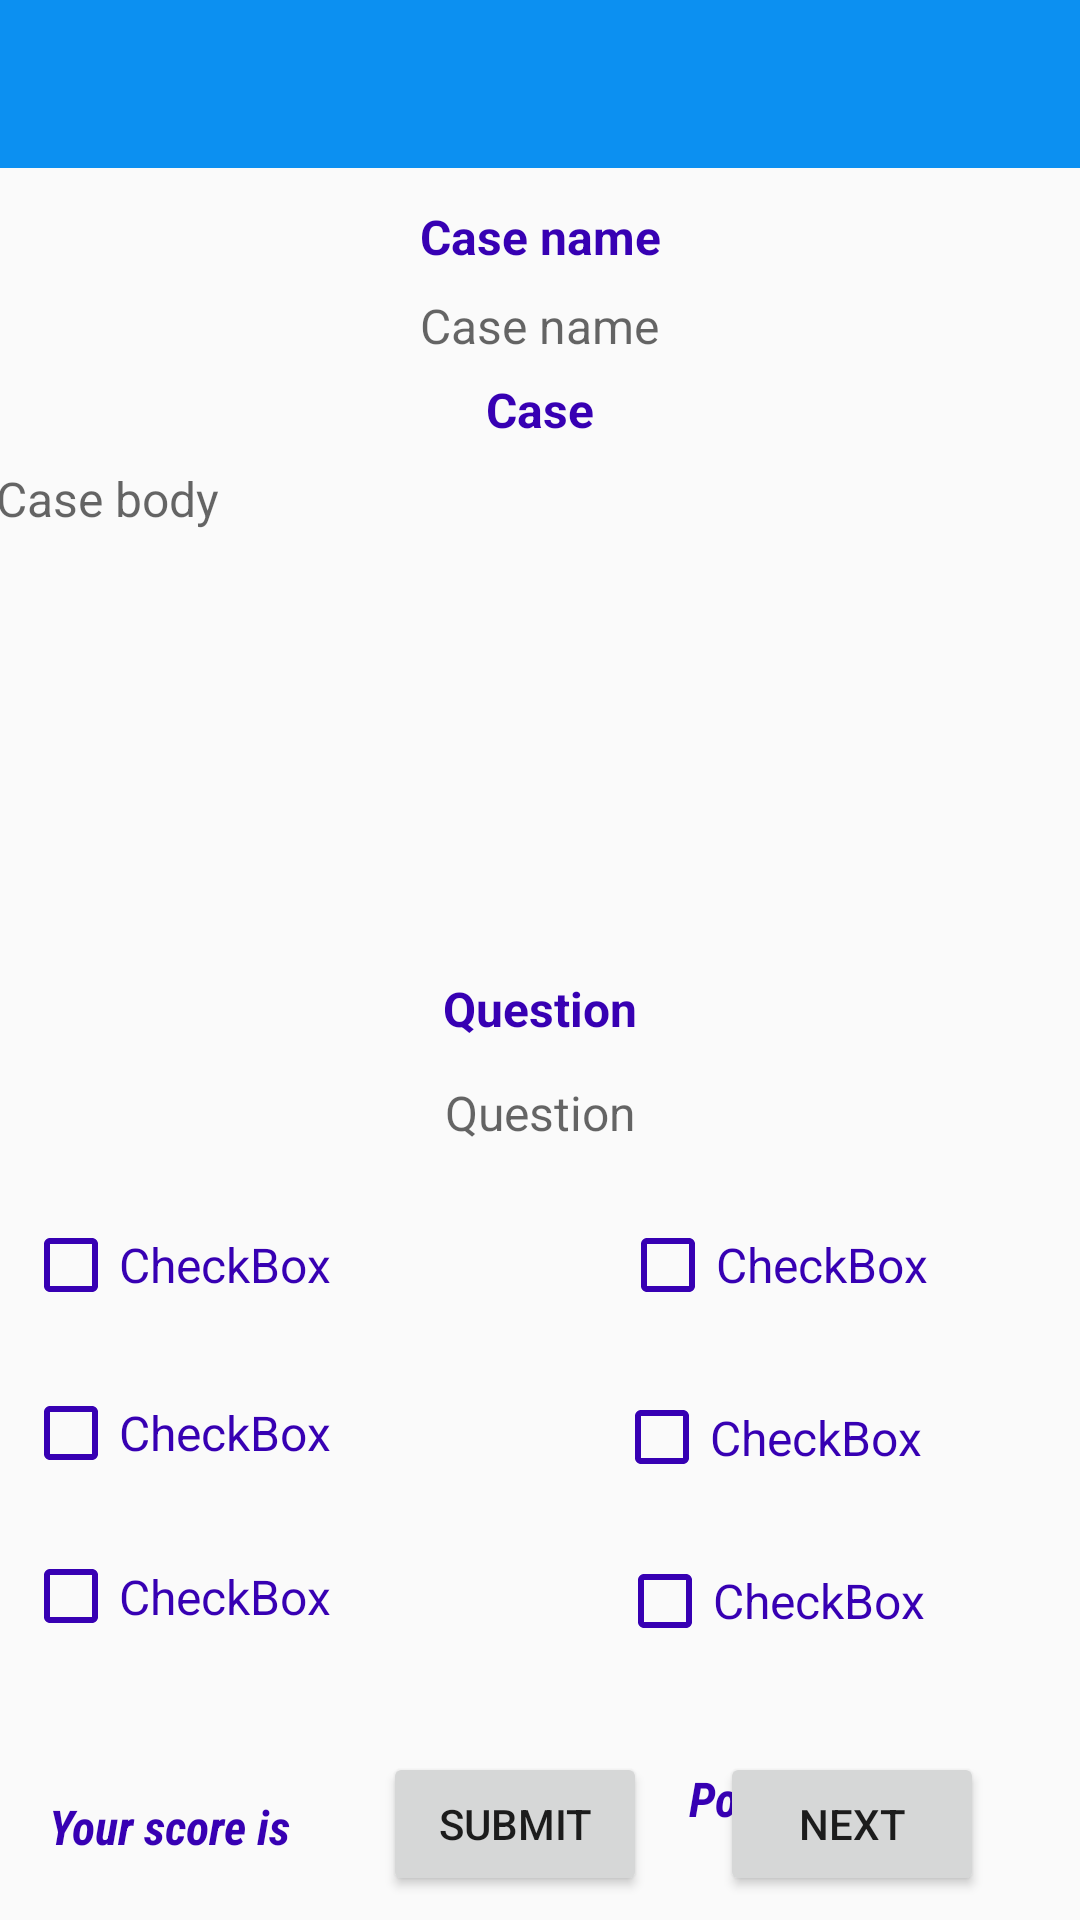

Reconstruct the res/layout file that produces this screen, plus the resources it refers to.
<!-- AndroidManifest.xml: activity theme AppTheme.NoActionBar -->
<!-- res/layout/activity_q3.xml -->
<?xml version="1.0" encoding="utf-8"?>
<androidx.constraintlayout.widget.ConstraintLayout xmlns:android="http://schemas.android.com/apk/res/android"
    xmlns:app="http://schemas.android.com/apk/res-auto"
    xmlns:tools="http://schemas.android.com/tools"
    android:layout_width="match_parent"
    android:layout_height="match_parent"
    tools:context=".q3Activity">


    <com.google.android.material.appbar.AppBarLayout
        android:id="@+id/appBarLayout2"
        android:layout_width="0dp"
        android:layout_height="wrap_content"
        android:theme="@style/AppTheme.AppBarOverlay"
        app:layout_constraintEnd_toEndOf="parent"
        app:layout_constraintStart_toStartOf="parent"
        app:layout_constraintTop_toTopOf="parent">

        <androidx.appcompat.widget.Toolbar
            android:id="@+id/toolbar_q3_activity"
            android:layout_width="match_parent"
            android:layout_height="?attr/actionBarSize"
            android:background="?attr/colorPrimary"
            app:popupTheme="@style/AppTheme.PopupOverlay" />
    </com.google.android.material.appbar.AppBarLayout>

    <ScrollView
        android:id="@+id/scrollView2"
        android:layout_width="364dp"
        android:layout_height="154dp"
        android:layout_marginTop="8dp"
        app:layout_constraintEnd_toEndOf="parent"
        app:layout_constraintHorizontal_bias="0.494"
        app:layout_constraintStart_toStartOf="parent"
        app:layout_constraintTop_toBottomOf="@+id/textView5q3">

        <TextView
            android:id="@+id/case_body_display_screenq3"
            android:layout_width="348dp"
            android:layout_height="139dp"
            android:hint="Case body"
            android:justificationMode="inter_word"
            android:textAlignment="textStart"
            android:textColor="@color/black"
            android:textSize="16sp"
            tools:layout_editor_absoluteX="31dp"
            tools:layout_editor_absoluteY="157dp" />
    </ScrollView>


    <TextView
        android:id="@+id/tv_questionq3"
        android:layout_width="0dp"
        android:layout_height="wrap_content"
        android:layout_marginStart="16dp"
        android:layout_marginEnd="16dp"
        android:hint="Question"
        android:padding="3dp"
        android:textAlignment="center"
        android:textColor="@color/black"
        android:textSize="16sp"
        app:layout_constraintBottom_toBottomOf="parent"
        app:layout_constraintEnd_toEndOf="parent"
        app:layout_constraintHorizontal_bias="0.0"
        app:layout_constraintStart_toStartOf="parent"
        app:layout_constraintTop_toBottomOf="@+id/scrollView2"
        app:layout_constraintVertical_bias="0.157" />

    <TextView
        android:id="@+id/tv_case_name_listdisplayq3"
        android:layout_width="322dp"
        android:layout_height="20dp"

        android:layout_marginTop="8dp"
        android:hint="Case name"
        android:textAlignment="center"
        android:textColor="@color/black"
        android:textSize="16sp"
        app:layout_constraintEnd_toEndOf="parent"
        app:layout_constraintHorizontal_bias="0.494"
        app:layout_constraintStart_toStartOf="parent"
        app:layout_constraintTop_toBottomOf="@+id/textView6q3" />

    <CheckBox
        android:id="@+id/display_option1q3"
        style="@style/Widget.AppCompat.CompoundButton.CheckBox"
        android:layout_width="113dp"
        android:layout_height="58dp"
        android:layout_marginStart="27dp"
        android:layout_marginTop="8dp"
        android:layout_marginEnd="27dp"
        android:buttonTint="@color/purple_700"
        android:minHeight="48dp"
        android:text="CheckBox"
        android:textColor="@color/purple_700"
        android:textSize="16sp"
        app:layout_constraintEnd_toStartOf="@+id/textView4q3"
        app:layout_constraintHorizontal_bias="1.0"
        app:layout_constraintStart_toStartOf="@+id/tv_questionq3"
        app:layout_constraintTop_toBottomOf="@+id/tv_questionq3" />

    <CheckBox
        android:id="@+id/display_option2q3"
        android:layout_width="111dp"
        android:layout_height="58dp"
        android:layout_marginStart="59dp"
        android:layout_marginTop="8dp"
        android:layout_marginEnd="60dp"
        android:buttonTint="@color/purple_700"
        android:minHeight="48dp"
        android:text="CheckBox"
        android:textColor="@color/purple_700"
        android:textSize="16sp"
        app:layout_constraintEnd_toEndOf="@+id/tv_questionq3"
        app:layout_constraintHorizontal_bias="0.0"
        app:layout_constraintStart_toStartOf="@+id/textView4q3"
        app:layout_constraintTop_toBottomOf="@+id/tv_questionq3" />

    <CheckBox
        android:id="@+id/display_option3q3"
        android:layout_width="114dp"
        android:layout_height="54dp"
        android:buttonTint="@color/purple_700"
        android:minHeight="48dp"
        android:text="CheckBox"
        android:textColor="@color/purple_700"
        android:textSize="16sp"
        app:layout_constraintStart_toStartOf="@+id/display_option1q3"
        app:layout_constraintTop_toBottomOf="@+id/display_option1q3" />

    <CheckBox
        android:id="@+id/display_option4q3"
        android:layout_width="113dp"
        android:layout_height="57dp"
        android:buttonTint="@color/purple_700"
        android:minHeight="48dp"
        android:text="CheckBox"
        android:textColor="@color/purple_700"
        android:textSize="16sp"
        app:layout_constraintEnd_toEndOf="@+id/display_option2q3"
        app:layout_constraintHorizontal_bias="1.0"
        app:layout_constraintStart_toEndOf="@+id/display_option3q3"
        app:layout_constraintTop_toBottomOf="@+id/display_option2q3" />

    <CheckBox
        android:id="@+id/display_option5q3"
        android:layout_width="112dp"
        android:layout_height="55dp"
        android:buttonTint="@color/purple_700"
        android:minHeight="48dp"
        android:text="CheckBox"
        android:textColor="@color/purple_700"
        android:textSize="16sp"
        app:layout_constraintStart_toStartOf="@+id/display_option3q3"
        app:layout_constraintTop_toBottomOf="@+id/display_option3q3" />

    <CheckBox
        android:id="@+id/display_option6q3"
        android:layout_width="111dp"
        android:layout_height="52dp"
        android:buttonTint="@color/purple_700"
        android:minHeight="48dp"
        android:text="CheckBox"
        android:textColor="@color/purple_700"
        android:textSize="16sp"
        app:layout_constraintEnd_toEndOf="@+id/display_option4q3"
        app:layout_constraintStart_toStartOf="@+id/display_option4q3"
        app:layout_constraintTop_toBottomOf="@+id/display_option4q3" />

    <Button
        android:id="@+id/button_scoreq3"
        android:layout_width="wrap_content"
        android:layout_height="wrap_content"
        android:layout_marginEnd="12dp"
        android:layout_marginBottom="8dp"
        android:text="Submit"
        app:layout_constraintBottom_toBottomOf="parent"
        app:layout_constraintEnd_toStartOf="@+id/your_score_is2q3" />

    <TextView
        android:id="@+id/display_scoreq3"
        android:layout_width="85dp"
        android:layout_height="0dp"
        android:layout_marginStart="88dp"
        android:layout_marginTop="5dp"
        android:layout_marginEnd="77dp"
        android:layout_marginBottom="5dp"
        android:fontFamily="sans-serif-condensed"
        android:textAlignment="center"
        android:textColor="@color/purple_700"
        android:textSize="20sp"
        android:textStyle="bold"
        app:layout_constraintBottom_toBottomOf="@+id/your_score_is2q3"
        app:layout_constraintEnd_toEndOf="@+id/button_scoreq3"
        app:layout_constraintStart_toStartOf="@+id/your_score_isq3"
        app:layout_constraintTop_toTopOf="@+id/your_score_is2q3" />

    <TextView
        android:id="@+id/your_score_isq3"
        android:layout_width="wrap_content"
        android:layout_height="wrap_content"
        android:layout_marginStart="16dp"
        android:fontFamily="sans-serif-condensed"
        android:text="Your score is"
        android:textAlignment="center"
        android:textColor="@color/purple_700"
        android:textSize="16sp"
        android:textStyle="bold|italic"
        app:layout_constraintBaseline_toBaselineOf="@+id/display_scoreq3"
        app:layout_constraintStart_toStartOf="parent" />

    <TextView
        android:id="@+id/max_scoreq3"
        android:layout_width="wrap_content"
        android:layout_height="wrap_content"
        android:layout_marginTop="91dp"
        android:layout_marginEnd="35dp"
        android:layout_marginBottom="89dp"
        android:fontFamily="sans-serif-condensed"
        android:textAlignment="center"
        android:textColor="@color/purple_700"
        android:textSize="20sp"
        android:textStyle="bold"
        app:layout_constraintBottom_toBottomOf="@+id/btn_next_q3"
        app:layout_constraintEnd_toEndOf="parent"
        app:layout_constraintTop_toTopOf="@+id/display_option6q3" />

    <TextView
        android:id="@+id/your_score_is2q3"
        android:layout_width="87dp"
        android:layout_height="40dp"
        android:layout_marginStart="42dp"
        android:layout_marginEnd="42dp"
        android:fontFamily="sans-serif-condensed"
        android:text="@string/possible_max_was"
        android:textAlignment="center"
        android:textColor="@color/purple_700"
        android:textSize="16sp"
        android:textStyle="bold|italic"
        app:layout_constraintBaseline_toBaselineOf="@+id/max_scoreq3"
        app:layout_constraintEnd_toEndOf="@+id/tv_questionq3"
        app:layout_constraintStart_toEndOf="@+id/textView5q3" />

    <TextView
        android:id="@+id/textView4q3"
        android:layout_width="wrap_content"
        android:layout_height="wrap_content"
        android:layout_marginTop="14dp"
        android:layout_marginBottom="8dp"
        android:text="Question"
        android:textColor="@color/purple_700"
        android:textSize="16sp"
        android:textStyle="bold"
        app:layout_constraintBottom_toTopOf="@+id/tv_questionq3"
        app:layout_constraintEnd_toEndOf="parent"
        app:layout_constraintStart_toStartOf="parent"
        app:layout_constraintTop_toBottomOf="@+id/scrollView2" />

    <TextView
        android:id="@+id/textView5q3"
        android:layout_width="wrap_content"
        android:layout_height="wrap_content"
        android:layout_marginTop="8dp"
        android:text="Case"
        android:textAlignment="center"
        android:textColor="@color/purple_700"
        android:textSize="16sp"
        android:textStyle="bold"
        app:layout_constraintEnd_toEndOf="parent"
        app:layout_constraintStart_toStartOf="parent"
        app:layout_constraintTop_toBottomOf="@+id/tv_case_name_listdisplayq3" />

    <TextView
        android:id="@+id/textView6q3"
        android:layout_width="wrap_content"
        android:layout_height="wrap_content"
        android:layout_marginTop="12dp"
        android:text="Case name"
        android:textColor="@color/purple_700"
        android:textSize="16sp"
        android:textStyle="bold"
        app:layout_constraintEnd_toEndOf="parent"
        app:layout_constraintStart_toStartOf="parent"
        app:layout_constraintTop_toBottomOf="@+id/appBarLayout2" />

    <Button
        android:id="@+id/btn_next_q3"
        android:layout_width="wrap_content"
        android:layout_height="wrap_content"
        android:layout_marginEnd="32dp"
        android:layout_marginBottom="8dp"
        android:text="Next"
        app:layout_constraintBottom_toBottomOf="parent"
        app:layout_constraintEnd_toEndOf="parent" />


</androidx.constraintlayout.widget.ConstraintLayout>
<!-- resources referenced by this layout -->
<resources>
  <color name="black">#FF000000</color>
  <color name="purple_700">#FF3700B3</color>
  <string name="possible_max_was">Possible max was</string>
  <style name="AppTheme.AppBarOverlay" parent="ThemeOverlay.AppCompat.Dark.ActionBar" />
  <style name="AppTheme.PopupOverlay" parent="ThemeOverlay.AppCompat.Light" />
  <style name="AppTheme.NoActionBar">
          <item name="windowActionBar">false</item>
          <item name="windowNoTitle">true</item>
      </style>
</resources>
